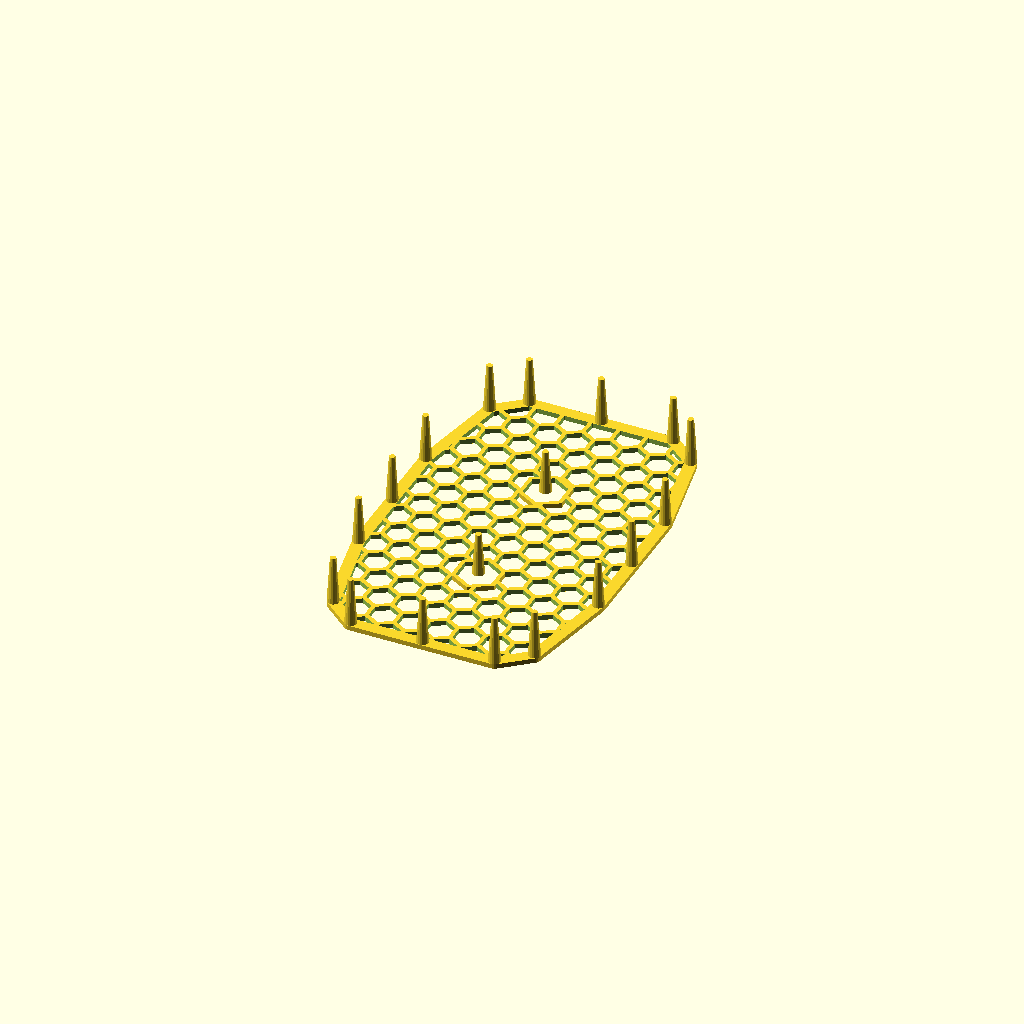
Cell 1 — every parameter at its default value.
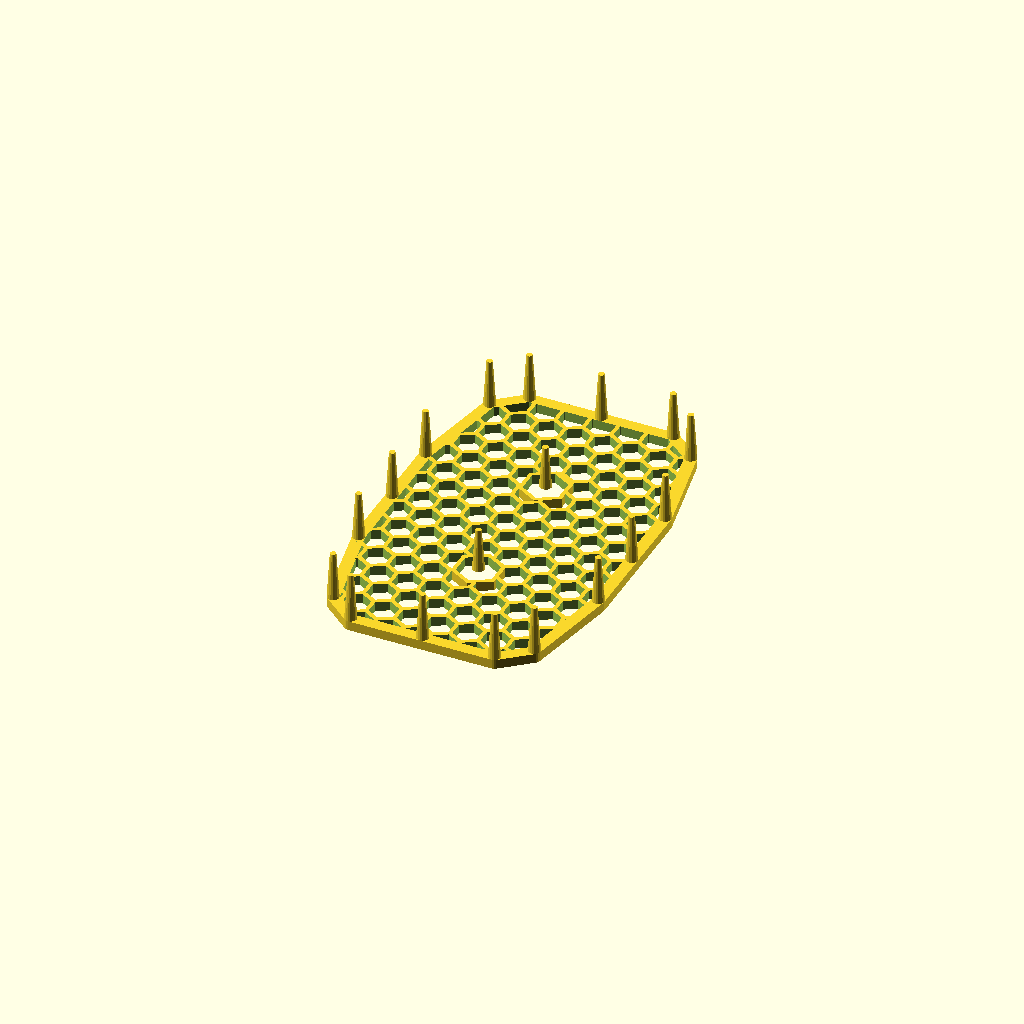
Cell 2 — platform_thickness set to 4, the other parameters unchanged.
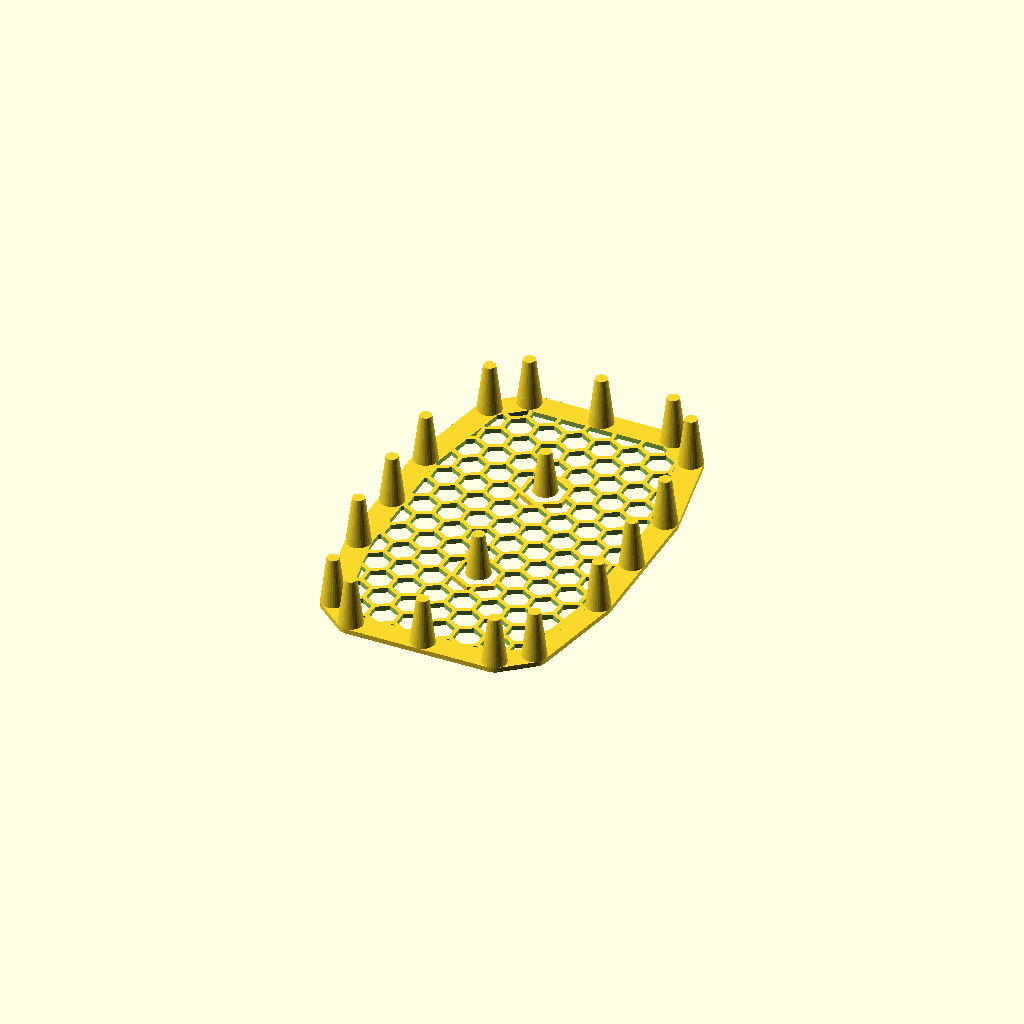
Cell 3: rim_width = 10 (everything else at default).
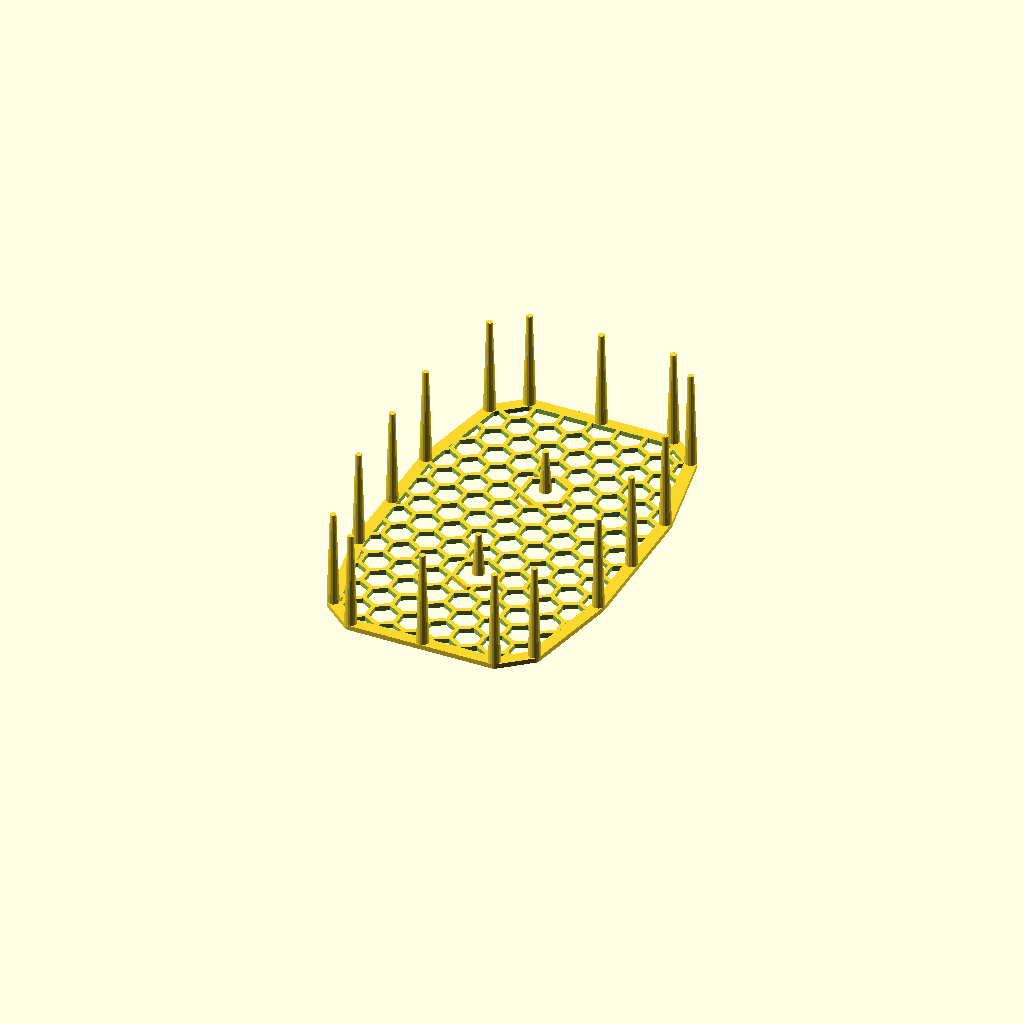
Cell 4: the same model with leg_length = 40.
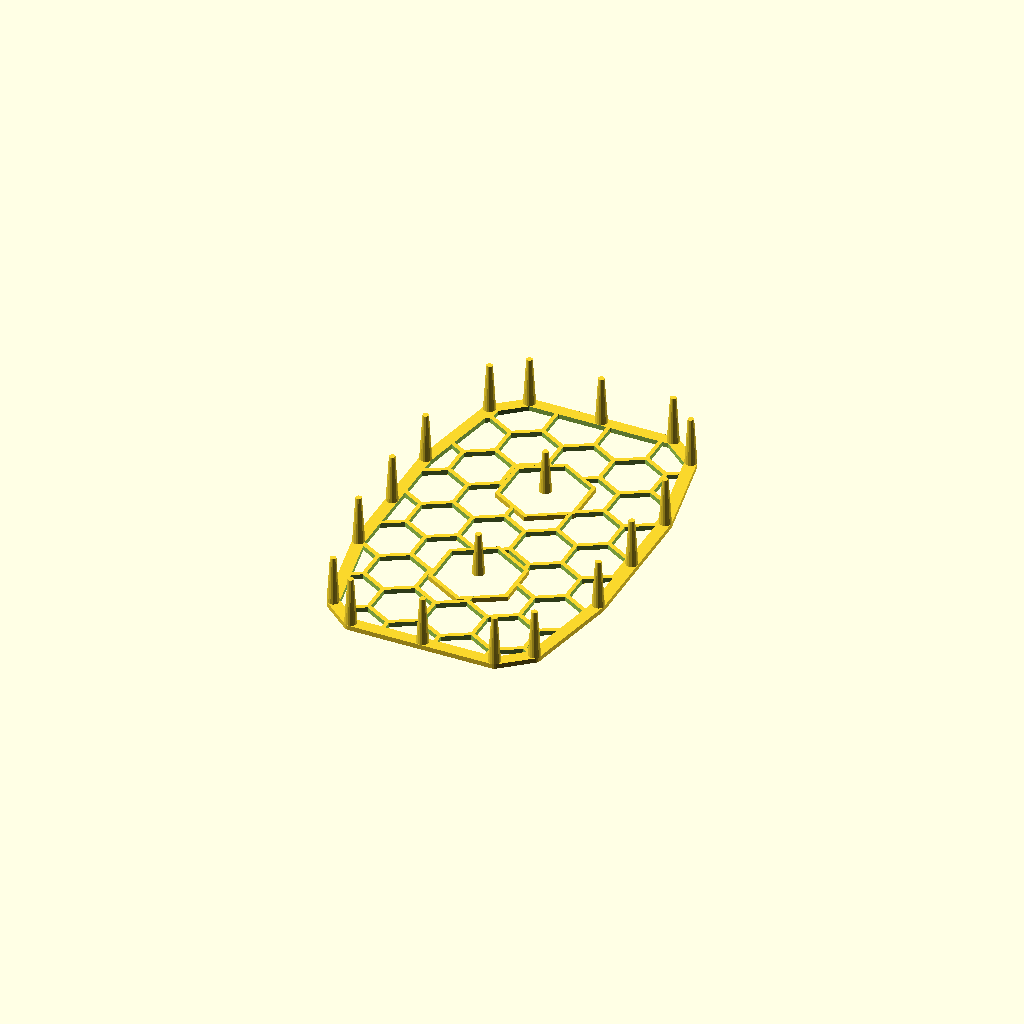
Cell 5: hexagon_width = 20 (everything else at default).
All cells are drawn from one camera (rotation 55°, 0°, 25°, orthographic, colour scheme Cornfield), so only the parameter changes between them.
OpenSCAD source file emersed-plant-platforms/models/emersed_plant_platform_glad_container.scad:
// Emersed Plant Platform - Glad Container Version
// Designed to be printed upside down (platform on bed, legs extending upward)
// Supports arbitrary polygon shapes defined by platform_points

// ---------- Public parameters (mm) ----------
// Platform shape parameters.
platform_thickness = 2;
platform_points = [[20, 0], [80, 0], [92, 10], [100, 50], [100, 110], [92, 150], [80, 160], [20, 160], [8, 150], [0, 110], [0, 50], [8, 10]]; // Example polygon; replace with your polygon.
rim_width = 5;
leg_length = 20;
leg_max_spacing = 50;

// Middle legs.
middle_leg_positons = [[50, 50], [50, 110]]; // Example positions; replace with your middle leg positions.
middle_leg_lengths = [18, 18]; // Example lengths; replace with your middle leg lengths.

// Hexagon grid parameters.
hexagon_width = 10; // Size of each hexagon from one edge to opposite edge.
hexagon_edge_separation = 1.64; // Amount of space between hexagon edges.
middle_leg_hexagon_width = hexagon_width * 1.5;
// Total hexagon spacing will be hexagon_width + hexagon_edge_separation apart.

// ---------- Resolution ----------
$fa = 1;
$fs = 1;

// ---------- Derived ----------

// Leg dimensions (calculated from rim_width).
leg_radius = rim_width / 2;
leg_tip_radius = rim_width / 4;

// Hexagon calculations.
// hexagon_width is edge-to-edge distance, so circumradius = width / sqrt(3).
hex_radius = hexagon_width / sqrt(3);
// Center-to-center spacing: horizontal = sqrt(3) * radius, vertical = 1.5 * radius.
// Add edge separation to horizontal spacing.
hex_horizontal_spacing = hex_radius * sqrt(3) + hexagon_edge_separation;
hex_vertical_spacing = hex_radius * 1.5 + hexagon_edge_separation;
hex_row_offset = hex_radius * sqrt(3) / 2 + hexagon_edge_separation / 2; // Horizontal offset for alternating rows.

// ============================================================================
// Helper Functions
// ============================================================================

function polygon_bounds(points) = [
    [min([for (p = points) p[0]]), min([for (p = points) p[1]])],
    [max([for (p = points) p[0]]), max([for (p = points) p[1]])]
];

function edge_length(p1, p2) = sqrt(pow(p2[0] - p1[0], 2) + pow(p2[1] - p1[1], 2));

function edge_direction(p1, p2) = [p2[0] - p1[0], p2[1] - p1[1]];

function edge_normal(p1, p2) = 
    let(dir = edge_direction(p1, p2),
        len = sqrt(pow(dir[0], 2) + pow(dir[1], 2)))
    len > 0 ? [-dir[1] / len, dir[0] / len] : [0, 1];

// ============================================================================
// Modules
// ============================================================================

module hexagon(radius) {
    // Create a regular hexagon.
    rotate([0, 0, 30])
    linear_extrude(height = platform_thickness + 1) {
        circle(radius, $fn = 6);
    }
}

module platform_shape() {
    // Create platform shape from polygon.
    linear_extrude(height = platform_thickness) {
        polygon(platform_points);
    }
}

module rim() {
    // Create a rim by offsetting the polygon.
    // Outer edge: positive offset, Inner edge: negative offset.
    // Use rim_width / 4 since offset happens on both sides (total rim = 2 * offset).
    difference() {
        // Outer rim (expanded polygon).
        linear_extrude(height = platform_thickness) {
            offset(r = leg_radius) {
                polygon(platform_points);
            }
        }
        
        // Inner hole (contracted polygon).
        translate([0, 0, -0.5])
        linear_extrude(height = platform_thickness + 1) {
            offset(r = -leg_radius) {
                polygon(platform_points);
            }
        }
    }
}

module honeycomb_pattern() {
    // Generate a honeycomb pattern covering the polygon area.
    // Get bounding box for pattern generation.
    bounds = polygon_bounds(platform_points);
    min_x = bounds[0][0];
    min_y = bounds[0][1];
    max_x = bounds[1][0];
    max_y = bounds[1][1];
    
    width = max_x - min_x;
    height = max_y - min_y;
    
    // Calculate how many hexagons fit (generous estimate).
    num_cols = floor(width / hex_horizontal_spacing) + 3;
    num_rows = floor(height / hex_vertical_spacing) + 3;
    
    // Start position (top-left of bounding box).
    start_x = min_x;
    start_y = min_y;
    
    // Generate hexagons in honeycomb pattern.
    for (row = [0 : num_rows - 1]) {
        y_pos = start_y + row * hex_vertical_spacing;
        // Offset every other row for honeycomb pattern.
        x_offset = (row % 2 == 0) ? 0 : hex_row_offset;
        
        for (col = [0 : num_cols - 1]) {
            x_pos = start_x + col * hex_horizontal_spacing + x_offset;
            
            // Create hexagon - rim will cover edges anyway.
            translate([x_pos, y_pos, -0.5])
                hexagon(hex_radius);
        }
    }
}

module middle_leg_hexagon_hole() {
    // Create a hexagon hole for middle leg support.
    // Outer hexagon (solid) and inner hexagon (hole) create a supporting edge.
    // hexagon_width is edge-to-edge, so circumradius = width / sqrt(3).
    outer_width = middle_leg_hexagon_width + 2 * hexagon_edge_separation;
    inner_width = middle_leg_hexagon_width;
    
    outer_radius = outer_width / sqrt(3);
    inner_radius = inner_width / sqrt(3);
    
    difference() {
        // Outer solid hexagon (supporting edge).
        linear_extrude(height = platform_thickness) {
            rotate([0, 0, 30])
                circle(outer_radius, $fn = 6);
        }
        
        // Inner hole hexagon.
        translate([0, 0, -0.5])
        linear_extrude(height = platform_thickness + 1) {
            rotate([0, 0, 30])
                circle(inner_radius, $fn = 6);
        }
    }
}

module middle_leg_holes() {
    // Create hexagon holes at all middle leg positions.
    // This adds the supporting edge structure.
    for (leg_pos = middle_leg_positons) {
        translate([leg_pos[0], leg_pos[1], 0])
            middle_leg_hexagon_hole();
    }
}

module middle_leg_hole_cuts() {
    // Cut the inner hexagon holes from the platform.
    inner_width = middle_leg_hexagon_width;
    inner_radius = inner_width / sqrt(3);
    
    for (leg_pos = middle_leg_positons) {
        translate([leg_pos[0], leg_pos[1], -0.5])
        linear_extrude(height = platform_thickness + 1) {
            rotate([0, 0, 30])
                circle(inner_radius, $fn = 6);
        }
    }
}

module corner_leg() {
    // Create a cone leg: radius at platform, smaller radius at tip.
    // Since we print upside down, the leg extends upward from the platform.
    translate([0, 0, platform_thickness])
        cylinder(h = leg_length, r1 = leg_radius, r2 = leg_tip_radius);
}

module edge_legs(edge_start, edge_end) {
    // Place evenly spaced legs along an edge.
    // edge_start: [x, y] start point of edge.
    // edge_end: [x, y] end point of edge.
    
    edge_len = edge_length(edge_start, edge_end);
    
    // Available space along the edge.
    available_space = edge_len - 2 * leg_radius;
    
    // Calculate number of intermediate legs needed.
    num_legs = floor(available_space / leg_max_spacing);
    
    if (num_legs > 0) {
        // Calculate spacing between legs (including gaps to corners).
        spacing = available_space / (num_legs + 1);
        
        // Direction vector and unit vector along the edge.
        dir = edge_direction(edge_start, edge_end);
        dir_len = sqrt(pow(dir[0], 2) + pow(dir[1], 2));
        unit_dir = [dir[0] / dir_len, dir[1] / dir_len];
        
        // Place legs along the edge.
        for (i = [1 : num_legs]) {
            position = leg_radius + i * spacing;
            translate([edge_start[0] + unit_dir[0] * position, edge_start[1] + unit_dir[1] * position, 0])
                corner_leg();
        }
    }
}

module polygon_legs() {
    // Place legs at vertices and along edges.
    num_points = len(platform_points);
    for (i = [0 : num_points - 1]) {
        p1 = platform_points[i];
        p2 = platform_points[(i + 1) % num_points];
        
        // Leg at vertex.
        translate([p1[0], p1[1], 0])
            corner_leg();
        
        // Legs along edge.
        edge_legs(p1, p2);
    }
}

module middle_leg_support() {
    // Add supporting edge structure around middle legs.
    middle_leg_holes();
}

module middle_leg(leg_length) {
    // Create a middle leg with adjustable length.
    translate([0, 0, platform_thickness])
        cylinder(h = leg_length, r1 = leg_radius, r2 = leg_tip_radius);
}

module middle_legs() {
    // Place middle legs at specified positions and lengths.
    for (i = [0 : len(middle_leg_positons) - 1]) {
        leg_pos = middle_leg_positons[i];
        leg_len = middle_leg_lengths[i];
        translate([leg_pos[0], leg_pos[1], 0])
            middle_leg(leg_len);
    }
}

module platform() {
    // Main platform with honeycomb pattern and legs.
    difference() {
        platform_shape();
        honeycomb_pattern();
        middle_leg_hole_cuts();
    }
    rim();
    polygon_legs();
    middle_leg_support();
    middle_legs();
}


// Render the platform
platform();

// Render the rim
//rim();
Parameter table extracted from the source (name, type, default, range or options):
platform_thickness: number, default 2
rim_width: number, default 5
leg_length: number, default 20
leg_max_spacing: number, default 50
middle_leg_lengths: vector, default [18, 18]
hexagon_width: number, default 10
hexagon_edge_separation: number, default 1.64
